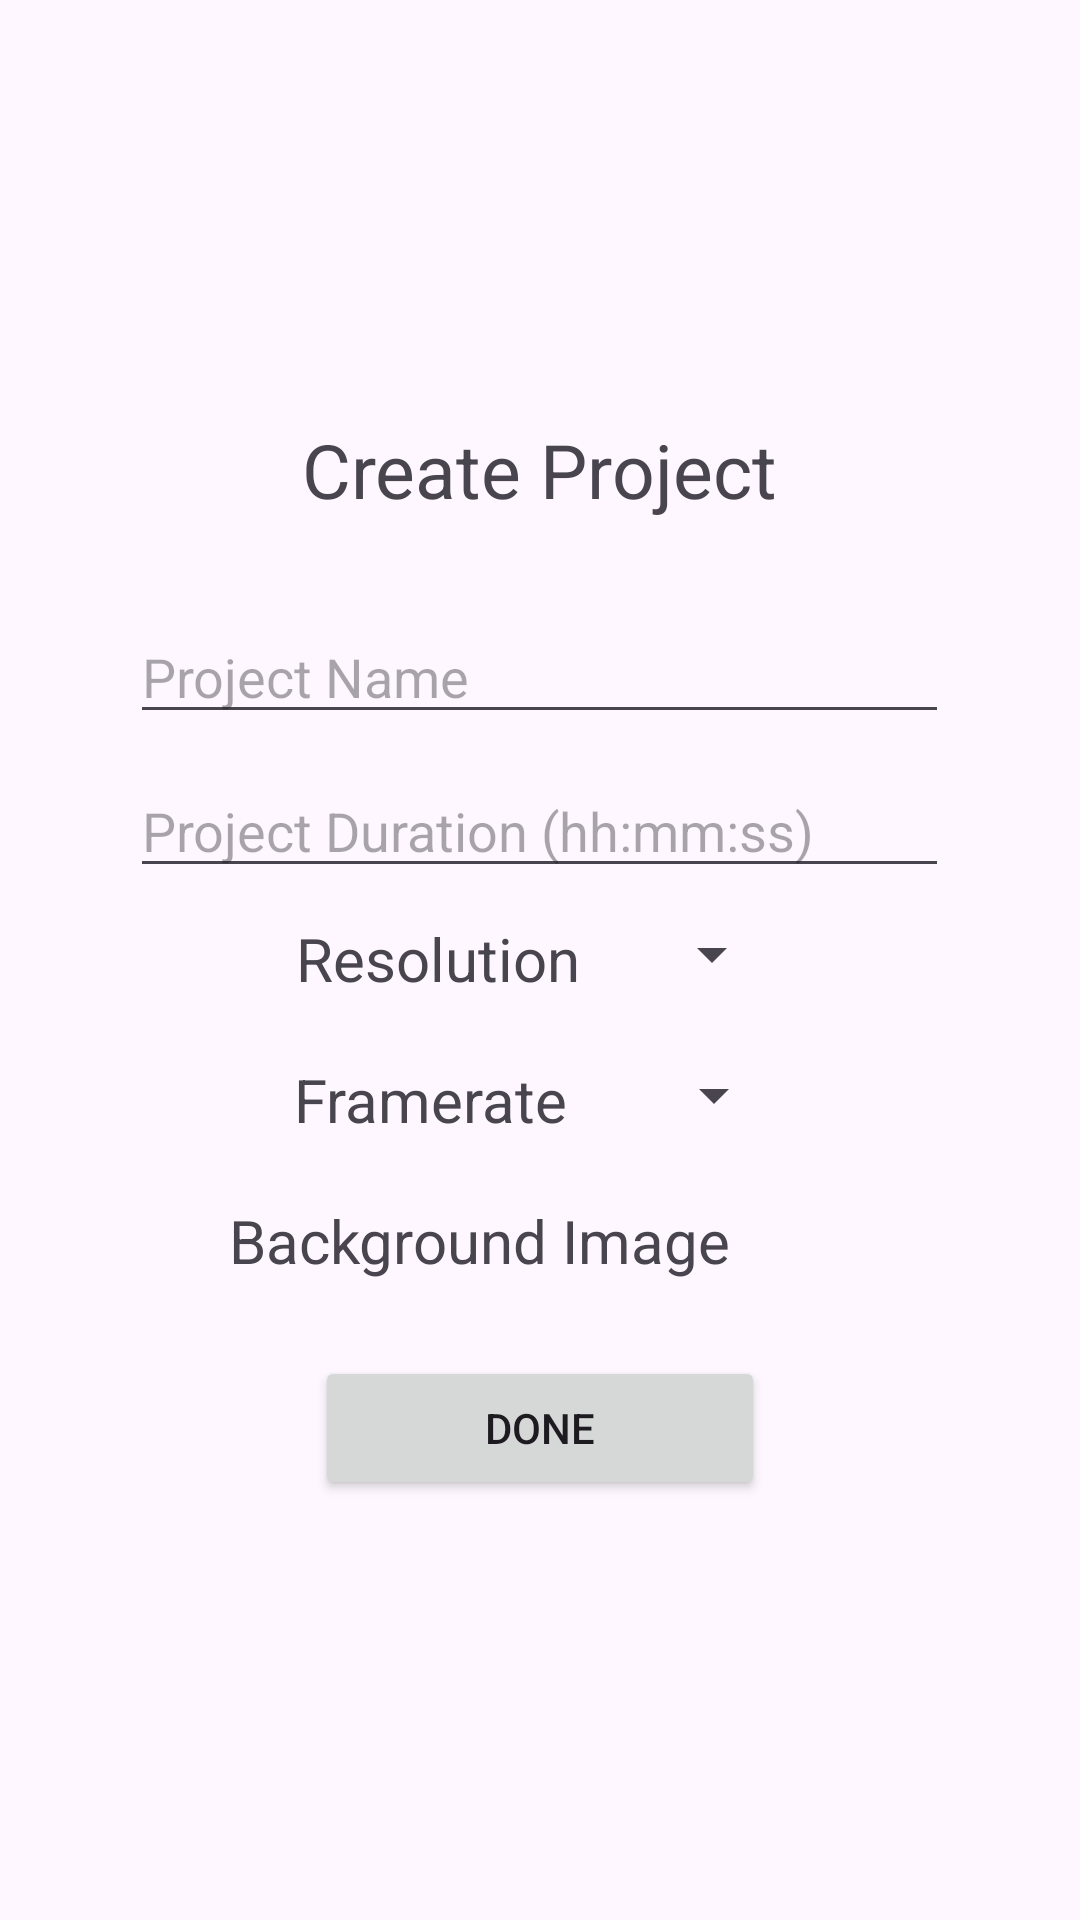

Write the Android layout XML for this screen, with the resource values it uses.
<!-- AndroidManifest.xml: application theme Theme.AnimeaseApp001 -->
<!-- res/layout/activity_project_create.xml -->
<?xml version="1.0" encoding="utf-8"?>
<LinearLayout xmlns:android="http://schemas.android.com/apk/res/android"
    xmlns:app="http://schemas.android.com/apk/res-auto"
    xmlns:tools="http://schemas.android.com/tools"
    android:layout_width="match_parent"
    android:layout_height="match_parent"
    android:orientation="vertical"
    tools:context=".ProjectCreateActivity"
    android:gravity="center"
    android:padding="20dp"
    >

    <TextView
        android:id="@+id/tvCreateProject"
        android:layout_width="wrap_content"
        android:layout_height="wrap_content"
        android:textSize="25dp"
        android:layout_marginBottom="30dp"
        android:text="Create Project" />

    <EditText
        android:id="@+id/etProjectName"
        android:layout_width="wrap_content"
        android:layout_height="wrap_content"
        android:ems="13"
        android:inputType="text"
        android:hint="Project Name" />

    <EditText
        android:id="@+id/etProjectDuration"
        android:layout_width="wrap_content"
        android:layout_height="wrap_content"
        android:layout_marginTop="10dp"
        android:ems="13"
        android:hint="Project Duration (hh:mm:ss)"
        android:inputType="text"
        />

    <LinearLayout
        android:layout_width="wrap_content"
        android:layout_height="wrap_content"
        android:orientation="horizontal"
        android:padding="10dp">

        <TextView
            android:id="@+id/tvResolution"
            android:layout_width="wrap_content"
            android:layout_height="wrap_content"
            android:text="Resolution"
            android:textSize="20dp"
            android:layout_marginRight="20dp"/>

        <Spinner
            android:id="@+id/spinnerResolution"
            android:layout_width="wrap_content"
            android:layout_height="wrap_content" />
    </LinearLayout>

    <LinearLayout
        android:layout_width="wrap_content"
        android:layout_height="wrap_content"
        android:orientation="horizontal"
        android:padding="10dp">

        <TextView
            android:id="@+id/tvFramerate"
            android:layout_width="wrap_content"
            android:layout_height="wrap_content"
            android:layout_marginRight="25dp"
            android:textSize="20dp"
            android:text="Framerate" />

        <Spinner
            android:id="@+id/spinnerFramerate"
            android:layout_width="wrap_content"
            android:layout_height="wrap_content" />
    </LinearLayout>

    <LinearLayout
        android:layout_width="wrap_content"
        android:layout_height="wrap_content"
        android:gravity="center"
        android:orientation="horizontal"
        android:padding="10dp"
        >

        <TextView
            android:id="@+id/tvBackgroundImage"
            android:layout_width="wrap_content"
            android:layout_height="wrap_content"
            android:textSize="20dp"
            android:text="Background Image" />

        <ImageView
            android:id="@+id/ivSelectImage"
            android:layout_width="25dp"
            android:layout_height="25dp"
            android:layout_marginStart="15dp"
            android:src="@drawable/select_icon" />

    </LinearLayout>

    <Button
        android:id="@+id/btnCreateProject"
        android:layout_marginTop="15dp"
        android:layout_width="150dp"
        android:layout_height="wrap_content"
        android:text="Done" />

</LinearLayout>
<!-- resources referenced by this layout -->
<resources>
  <style name="Theme.AnimeaseApp001" parent="Base.Theme.AnimeaseApp001" />
  <style name="Base.Theme.AnimeaseApp001" parent="Theme.Material3.DayNight.NoActionBar">
          
          
      </style>
</resources>
